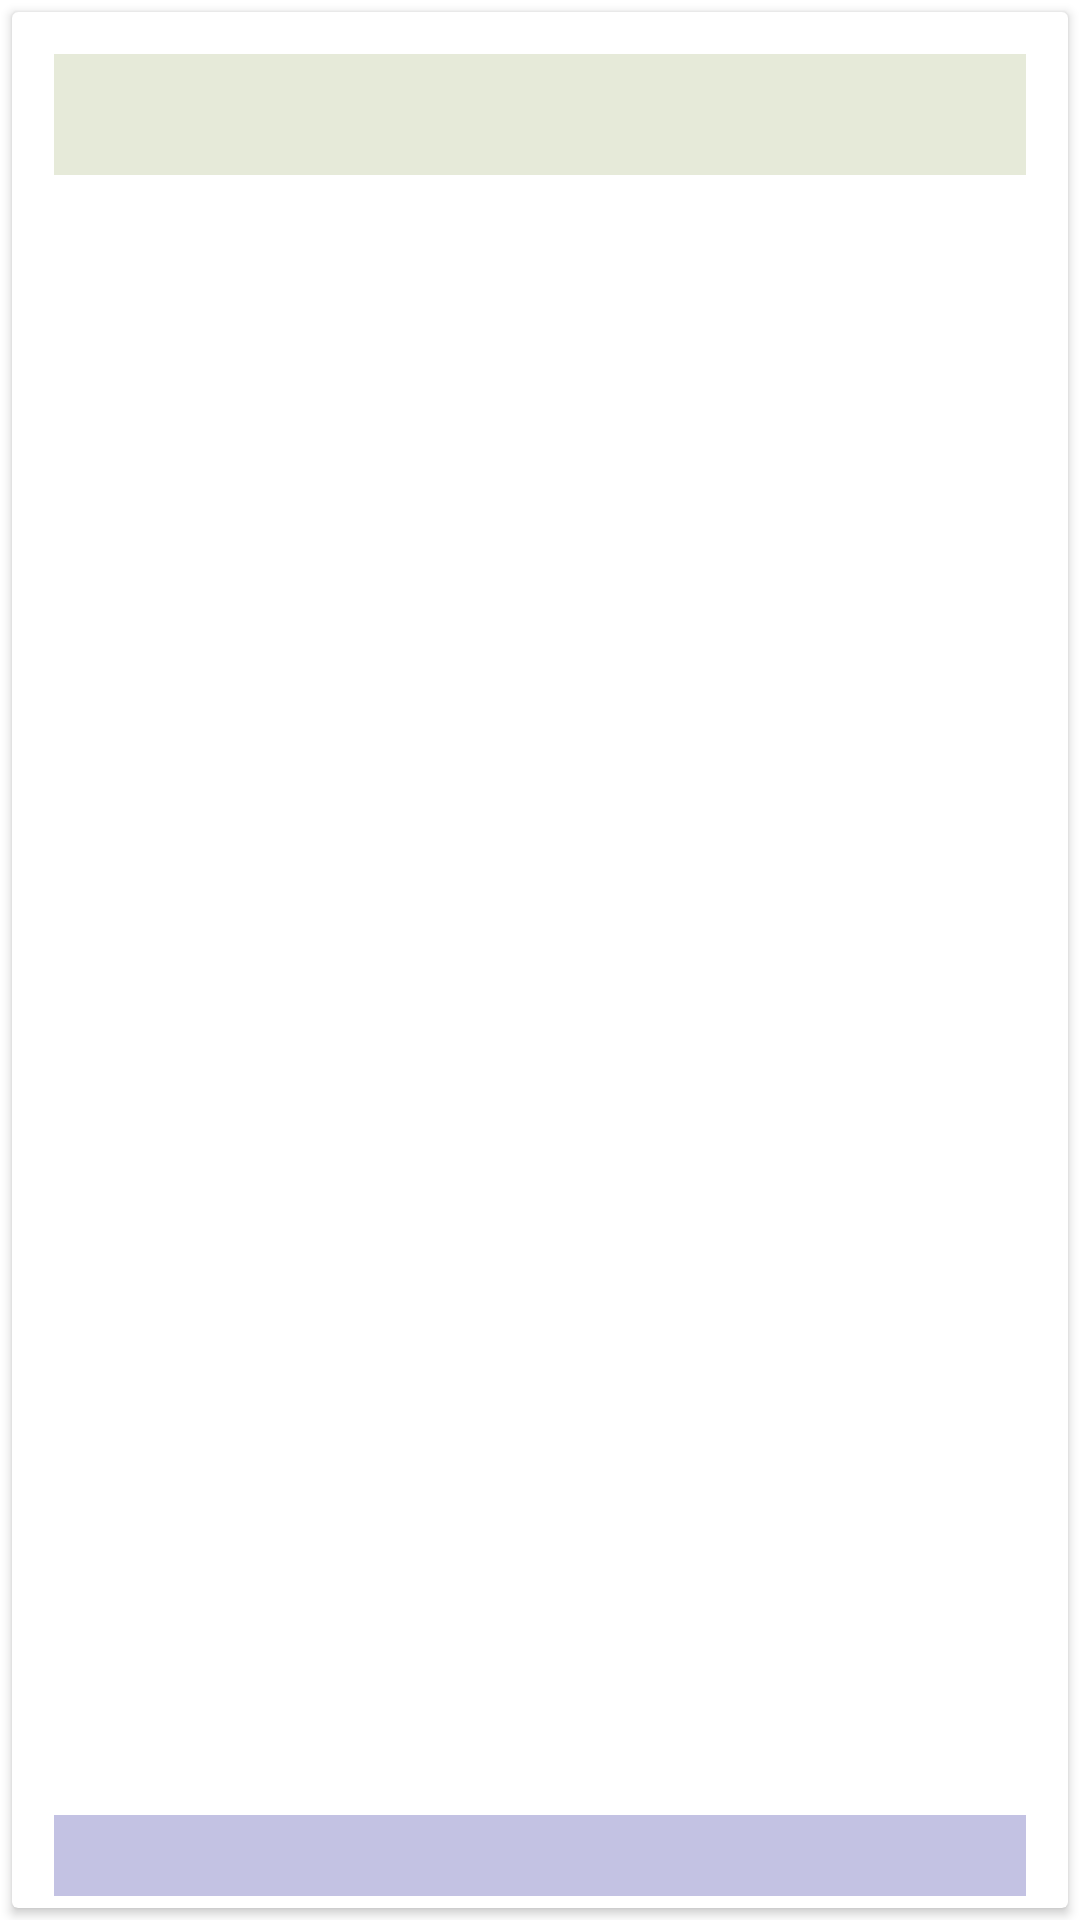

Reconstruct the res/layout file that produces this screen, plus the resources it refers to.
<!-- AndroidManifest.xml: application theme AppTheme -->
<!-- res/layout/article_row.xml -->
<?xml version="1.0" encoding="utf-8"?>
<LinearLayout xmlns:android="http://schemas.android.com/apk/res/android"
    xmlns:card_view="http://schemas.android.com/tools"
    android:layout_width="match_parent"
    android:layout_height="wrap_content"
    android:orientation="vertical">

    <android.support.v7.widget.CardView
        android:layout_width="match_parent"
        android:layout_height="wrap_content"
        android:layout_gravity="center"
        android:layout_margin="4dp"
        android:background="@drawable/rect"
        card_view:cardCornerRadius="2dp">

        <RelativeLayout
            android:layout_width="match_parent"
            android:layout_height="wrap_content"
            android:layout_margin="4dp">

            <ImageView
                android:id="@+id/display_image"
                android:layout_width="match_parent"
                android:layout_height="match_parent"
                android:adjustViewBounds="true"
                android:layout_alignParentBottom="true"
                android:layout_alignParentTop="true"
                android:layout_marginTop="10dp"
                android:layout_marginStart="10dp"
                android:layout_marginEnd="10dp"
                android:contentDescription="@string/display_image" />

            <TextView
                android:id="@+id/title"
                android:layout_width="match_parent"
                android:layout_height="wrap_content"
                android:layout_alignParentTop="true"
                android:layout_margin="10dp"
                android:background="#80ced6B3"
                android:textColor="#ffffff"
                android:textSize="30sp"
                style="@style/textShadow"/>

            <TextView
                android:id="@+id/brief"
                android:layout_width="match_parent"
                android:layout_height="wrap_content"
                android:layout_alignParentBottom="true"
                android:layout_margin="10dp"
                android:background="#5d5a59B3"
                android:textColor="#ffffff"
                android:textSize="20sp"
                style="@style/textShadow"/>

        </RelativeLayout>

    </android.support.v7.widget.CardView>

</LinearLayout>
<!-- resources referenced by this layout -->
<resources>
  <!-- drawable rect (drawable) -->
  <?xml version="1.0" encoding="utf-8"?>
  <shape
      xmlns:android="http://schemas.android.com/apk/res/android"
      android:shape="rectangle">
  
      <solid android:color="#618685"/>
      <corners android:radius="5dp"/>
  
  </shape>
  <string name="display_image">Display Image</string>
  <style name="textShadow">
          <item name="android:shadowColor">#000000</item>
          <item name="android:shadowDx">2</item>
          <item name="android:shadowDy">2</item>
          <item name="android:shadowRadius">1</item>
      </style>
</resources>
